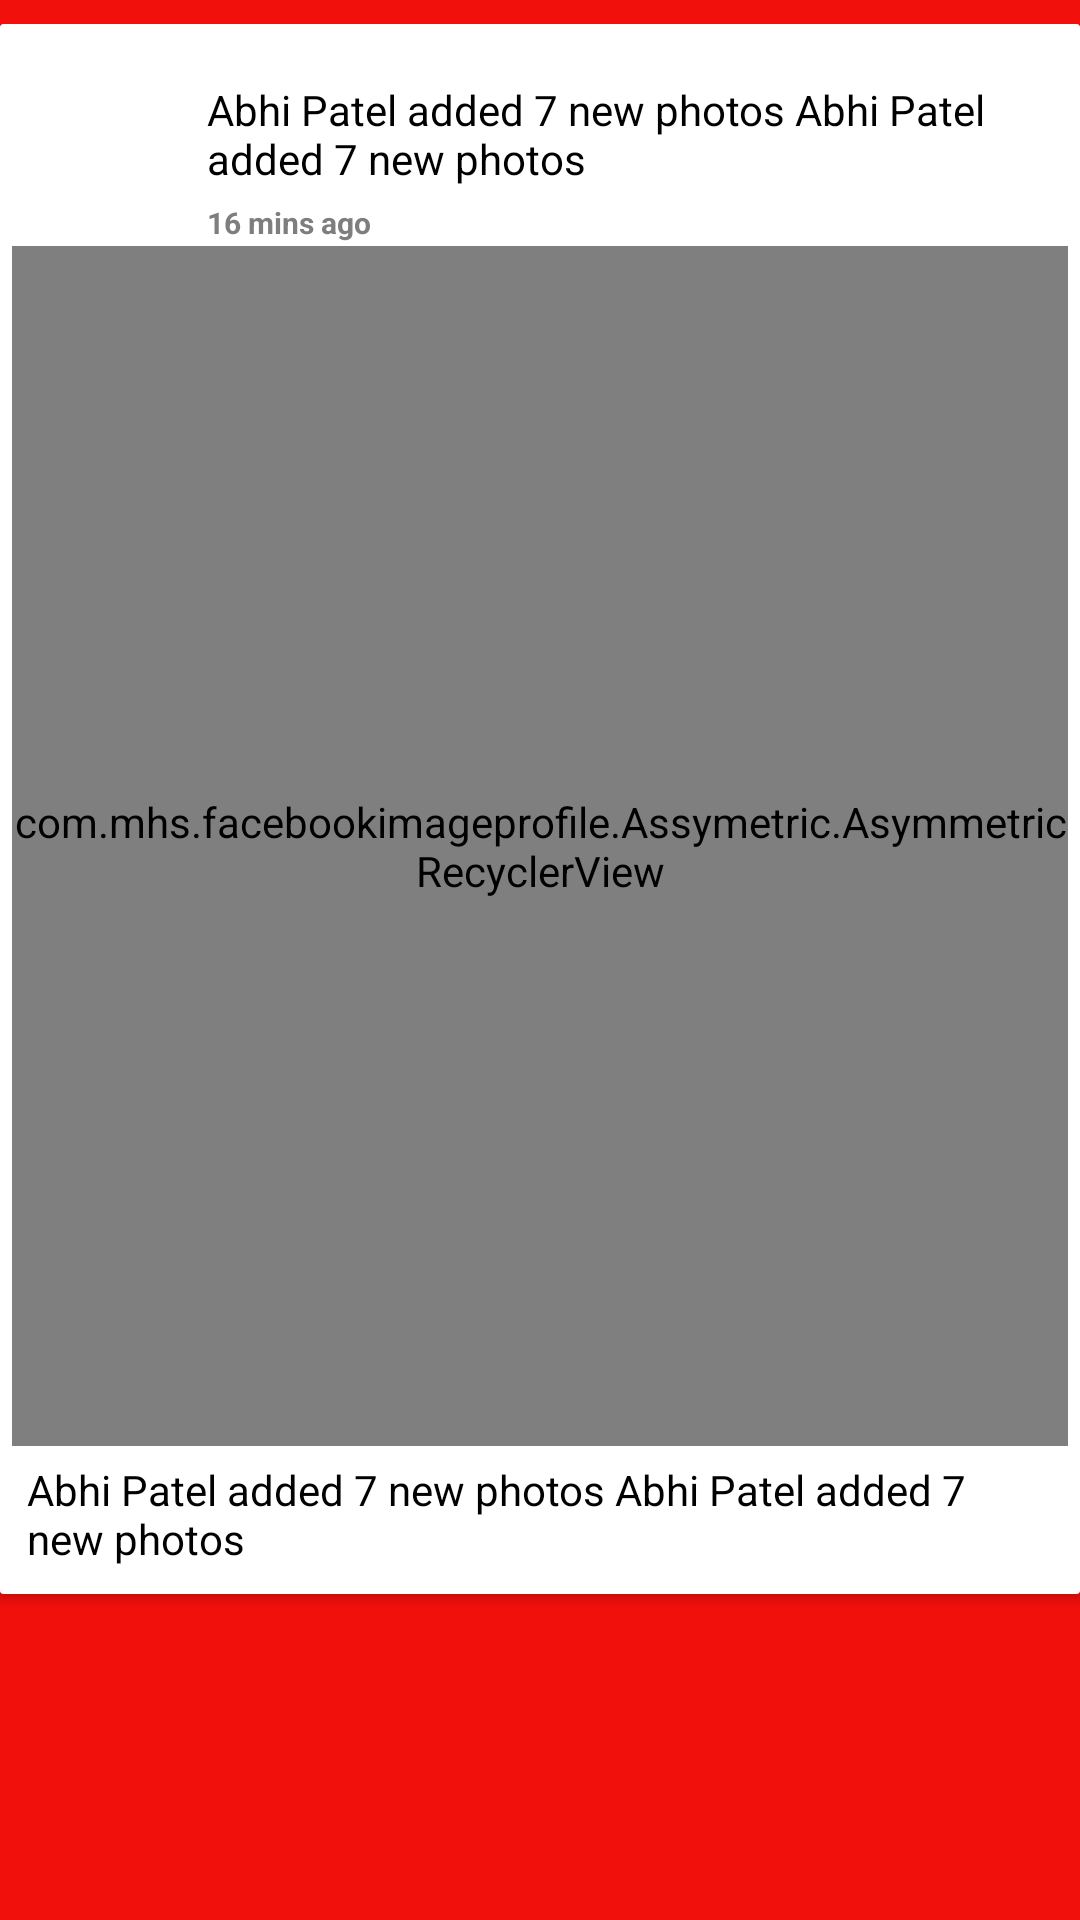

Android layout source for this screen:
<!-- AndroidManifest.xml: application theme Theme.FacebookImageProfile -->
<!-- res/layout/parent_item.xml -->
<?xml version="1.0" encoding="utf-8"?>
<LinearLayout xmlns:android="http://schemas.android.com/apk/res/android"
    xmlns:app="http://schemas.android.com/apk/res-auto"
    android:layout_width="match_parent"
    android:layout_height="wrap_content"
    android:orientation="vertical"
    android:background="@color/red"
    android:paddingTop="8dp"
    android:paddingBottom="8dp">

    <androidx.cardview.widget.CardView xmlns:card_view="http://schemas.android.com/apk/res-auto"
        android:id="@+id/card_view"
        android:layout_width="match_parent"
        android:layout_height="wrap_content"
        android:layout_gravity="center"
        card_view:cardCornerRadius="1dp">

        <LinearLayout
            android:layout_width="match_parent"
            android:layout_height="wrap_content"
            android:orientation="vertical"
            android:padding="4dp">

            <RelativeLayout
                android:id="@+id/rlParent"
                android:layout_width="fill_parent"
                android:layout_height="wrap_content">

                <ImageView
                    android:id="@+id/ivProfile"
                    android:layout_width="50dp"
                    android:layout_height="50dp"
                    android:layout_alignParentStart="true"
                    android:layout_marginStart="10dp"
                    android:layout_marginTop="10dp"
                    android:layout_marginBottom="10dp"
                    android:padding="1dp"
                    android:scaleType="fitXY"
                    android:src="@drawable/ic_launcher" />


                <TextView
                    android:id="@+id/tvTitle"
                    android:layout_width="wrap_content"
                    android:layout_height="wrap_content"
                    android:layout_alignTop="@+id/ivProfile"
                    android:layout_toEndOf="@+id/ivProfile"
                    android:gravity="left"
                    android:padding="5dp"
                    android:singleLine="false"
                    android:text="Abhi Patel added 7 new photos Abhi Patel added 7 new photos"
                    android:textColor="#000000"
                    />

                <TextView
                    android:id="@+id/tvTime"
                    android:layout_width="wrap_content"
                    android:layout_height="wrap_content"
                    android:layout_below="@+id/tvTitle"
                    android:layout_toEndOf="@+id/ivProfile"
                    android:ellipsize="end"
                    android:gravity="left"
                    android:paddingStart="5dp"
                    android:singleLine="true"
                    android:text="16 mins ago"
                    android:textColor="#7e7e7e"
                    android:textSize="10sp"
                    android:textStyle="bold" />
            </RelativeLayout>

            <com.mhs.facebookimageprofile.Assymetric.AsymmetricRecyclerView
                android:id="@+id/recyclerView"
                android:layout_width="match_parent"
                android:layout_height="400dp"
                android:background="#ffffff"
                android:divider="@android:color/transparent"
                android:fadingEdge="none"
                android:focusable="false"
                android:dividerHeight="3dp"
                android:gravity="center"
                android:listSelector="#00000000"
                app:layout_behavior="@string/appbar_scrolling_view_behavior" />
            <TextView
                android:id="@+id/tvTitle1"
                android:layout_width="wrap_content"
                android:layout_height="wrap_content"
                android:gravity="left"
                android:padding="5dp"
                android:singleLine="false"
                android:text="Abhi Patel added 7 new photos Abhi Patel added 7 new photos"
                android:textColor="#000000"
                />
        </LinearLayout>
    </androidx.cardview.widget.CardView>
</LinearLayout>
<!-- resources referenced by this layout -->
<resources>
  <color name="red">#f2100c</color>
  <style name="Theme.FacebookImageProfile" parent="Theme.Material3.Light.NoActionBar">
          
          <item name="colorPrimary">@color/purple_500</item>
          <item name="colorPrimaryVariant">@color/purple_700</item>
          <item name="colorOnPrimary">@color/white</item>
          
          <item name="colorSecondary">@color/teal_200</item>
          <item name="colorSecondaryVariant">@color/teal_700</item>
          <item name="colorOnSecondary">@color/black</item>
          
          <item name="android:statusBarColor">?attr/colorPrimaryVariant</item>
          
      </style>
  <color name="purple_500">#FF6200EE</color>
  <color name="purple_700">#FF3700B3</color>
  <color name="white">#FFFFFFFF</color>
  <color name="teal_200">#FF03DAC5</color>
  <color name="teal_700">#FF018786</color>
  <color name="black">#FF000000</color>
</resources>
